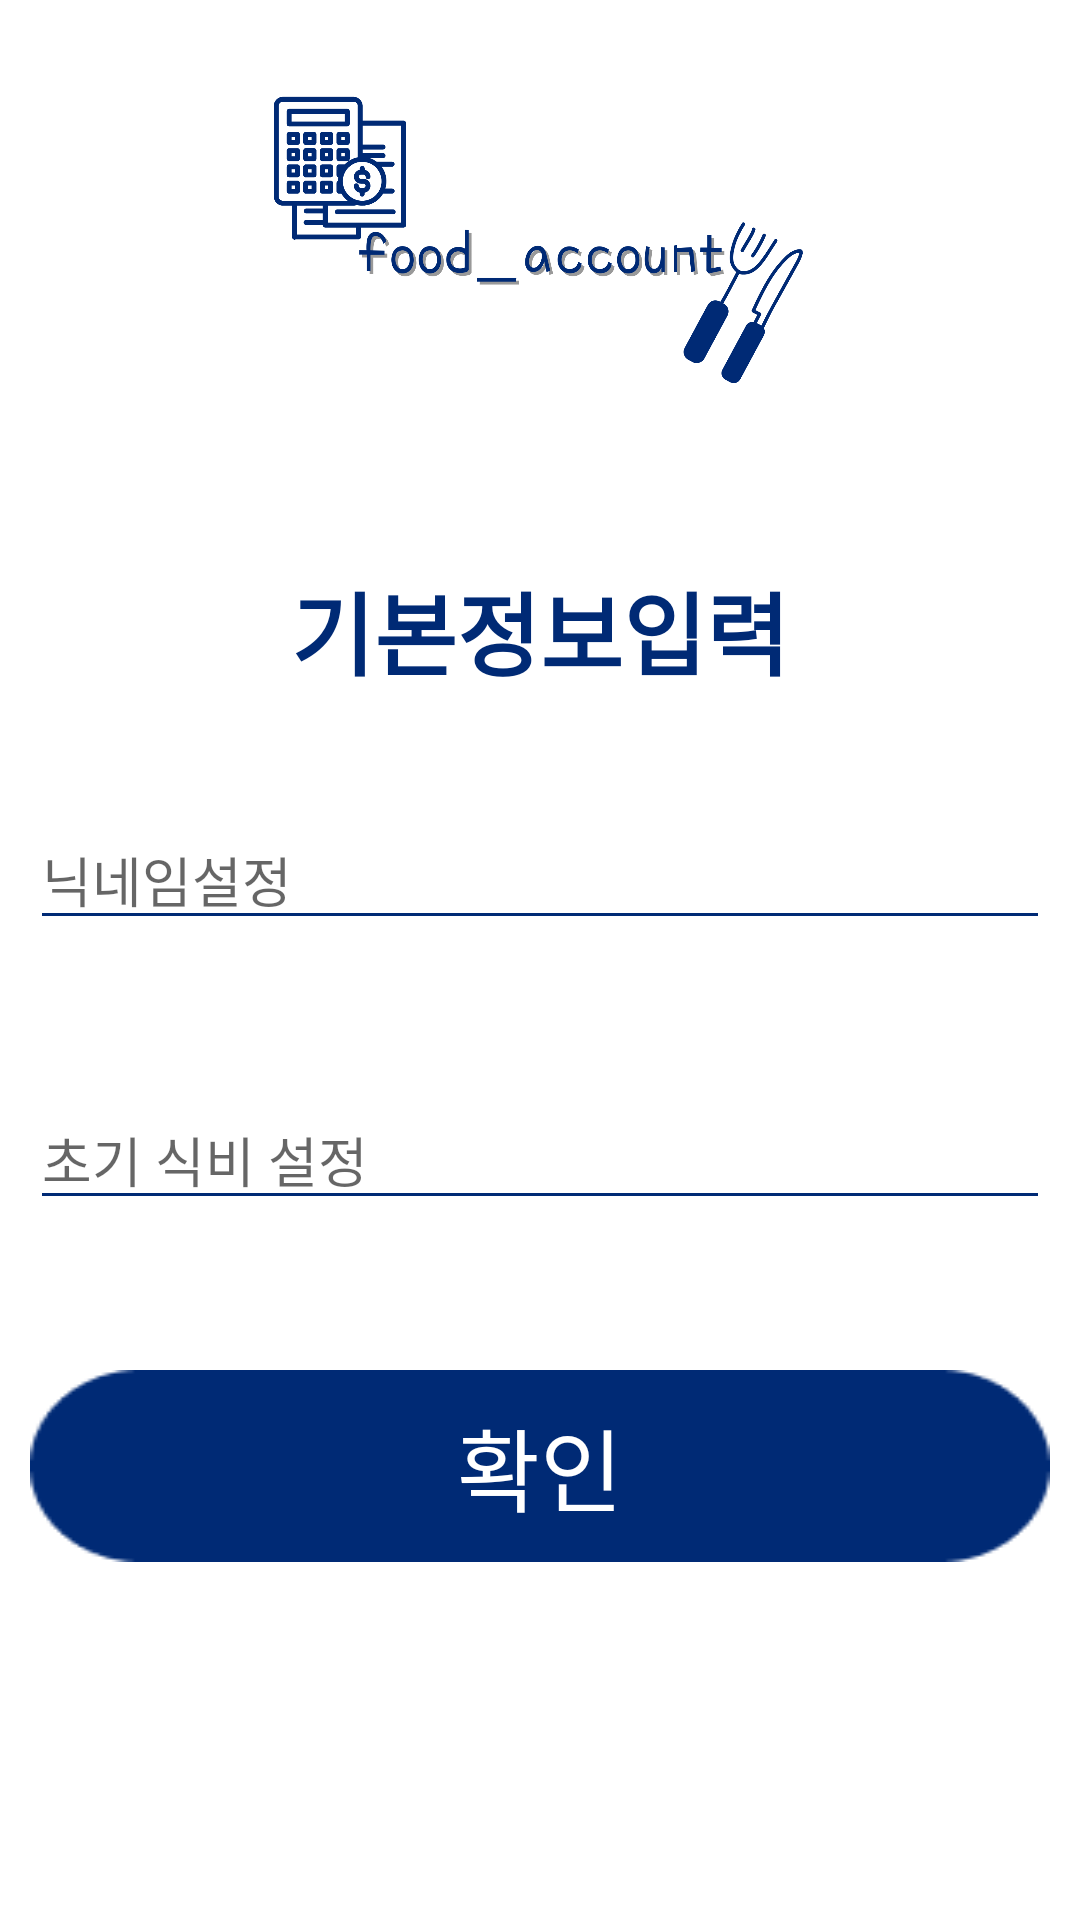

Produce the Android XML layout that renders to this screen, including the resource entries it uses.
<!-- AndroidManifest.xml: application theme Theme.Food_Account -->
<!-- res/layout/activity_information.xml -->
<?xml version="1.0" encoding="utf-8"?>
<LinearLayout xmlns:android="http://schemas.android.com/apk/res/android"
    xmlns:tools="http://schemas.android.com/tools"
    android:layout_width="match_parent"
    android:layout_height="match_parent"
    android:orientation="vertical">


    <ImageView
        android:layout_width="match_parent"
        android:layout_margin="30dp"
        android:layout_height="100dp"
        android:layout_alignParentTop="true"
        android:src="@drawable/logo" />

    <TextView
        android:id="@+id/textView_info"
        android:layout_width="match_parent"
        android:layout_height="100dp"
        android:gravity="center"
        android:text="기본정보입력"
        android:textColor="@color/main"
        android:textSize="30sp"
        android:textStyle="bold"/>

    <LinearLayout
        android:layout_width="match_parent"
        android:layout_height="match_parent"
        android:orientation="vertical"
        android:padding="10dp">

        <EditText
            android:id="@+id/editText_nickname"
            android:layout_width="match_parent"
            android:layout_height="wrap_content"
            android:layout_marginBottom="50dp"
            android:backgroundTint="@color/main"
            android:ems="10"
            android:hint="닉네임설정"
            android:inputType="textPersonName" />

        <EditText
            android:id="@+id/editText_food_expense"
            android:layout_width="match_parent"
            android:layout_height="wrap_content"
            android:layout_marginBottom="50dp"
            android:backgroundTint="@color/main"
            android:ems="10"
            android:hint="초기 식비 설정"
            android:inputType="number" />

        <androidx.appcompat.widget.AppCompatButton
            android:id="@+id/button_member_info"
            android:layout_width="match_parent"
            android:layout_height="wrap_content"
            android:layout_marginBottom="20dp"
            android:background="@drawable/btn"
            android:gravity="center"
            android:text="확인"
            android:textColor="@color/white"
            android:textSize="30sp"
            tools:ignore="TouchTargetSizeCheck" />

    </LinearLayout>
</LinearLayout>
<!-- resources referenced by this layout -->
<resources>
  <color name="main">#002A75</color>
  <color name="white">#FFFFFFFF</color>
  <!-- drawable btn: png bitmap (drawable, 1336 bytes) -->
  <!-- drawable logo: png bitmap (drawable, 82922 bytes) -->
  <style name="Theme.Food_Account" parent="Theme.MaterialComponents.DayNight.DarkActionBar">
          
          <item name="colorPrimary">@color/purple_500</item>
          <item name="colorPrimaryVariant">@color/purple_700</item>
          <item name="colorOnPrimary">@color/white</item>
          
          <item name="colorSecondary">@color/teal_200</item>
          <item name="colorSecondaryVariant">@color/teal_700</item>
          <item name="colorOnSecondary">@color/black</item>
          
          <item name="android:statusBarColor" tools:targetApi="l">?attr/colorPrimaryVariant</item>
          
      </style>
  <color name="purple_500">#FF6200EE</color>
  <color name="purple_700">#FF3700B3</color>
  <color name="teal_200">#FF03DAC5</color>
  <color name="teal_700">#FF018786</color>
  <color name="black">#FF000000</color>
</resources>
